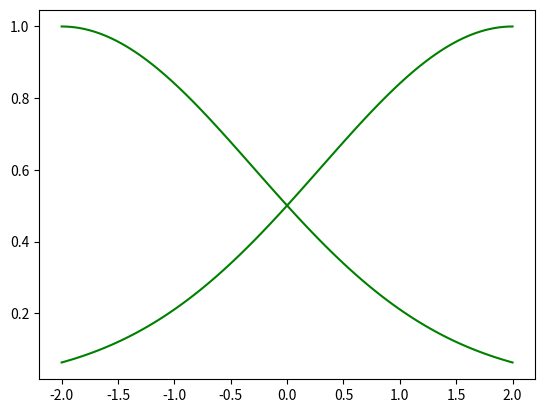
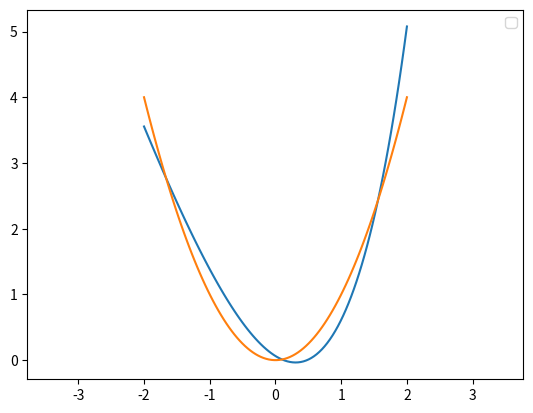

These charts were generated, in order, by the following Python code:
import math
import random

import numpy
from matplotlib import pyplot as plt
from typing import List, Optional
from enum import Enum

# CONSTANTS

DIMENSION = 2
COUNT_POINTS = 100
COUNT_EPOCHS = 1000
ADJUSTMENT = 1
ALPHA = 0.01


# GRAPHIC PROPERTIES
class GraphicProperties(Enum):
    BLUE_CIRCLE_MARKS = 'bo'
    GREEN_CIRCLE_MARKS = 'go'
    RED_CIRCLE_MARKS = 'ro'

    BLUE_SOLID_LINE = '-b'
    GREEN_SOLID_LINE = '-g'
    RED_SOLID_LINE = '-r'

    BLUE_DASHED_LINE = '--b'
    GREEN_DASHED_LINE = '--g'
    RED_DASHED_LINE = '--r'

    ORIGINAL_FUNCTION = 'FUNÇÃO ORIGINAL - X**2'
    GAUSSIANS = 'GAUSSIANAS'
    APPROXIMATE_FUNCTION = 'FUNÇÃO APROXIMADA'
    EPOCHS_ERROR = 'ERRO DAS ÉPOCAS'


# INITIALIZE ARRAYS
# x = [random.uniform(-DIMENSION, DIMENSION) for i in range(COUNT_POINTS)]
x = [i for i in numpy.arange(-2, 2, 4 / (COUNT_POINTS - 1))]
x.append(2)
x.sort()
y = [i ** 2 for i in x]


def run():
    # TODO: Plot the original function
    # TODO: Plot the error
    # TODO: Plot the original gaussians functions
    # TODO: Plot the aproximation
    sugeno()


def sugeno():
    # ENTRY VALUES
    # in
    x1 = 2
    sd1 = 1.7
    x2 = -2
    sd2 = 1.7

    # out
    p1 = -1.8
    q1 = 0.0
    p2 = 1.8
    q2 = 0.0

    initial_function_plot(x1, x2, sd1, sd2)

    epoch_error = 1

    for i in range(COUNT_EPOCHS):
        random.shuffle(x)
        error = 0.0
        for j in range(COUNT_POINTS):
            alpha = 0.01
            yd = x[j] ** 2

            w1, w2 = gauss_m_f(x[j], x1, x2, sd1, sd2)

            y1 = p1 * x[j] + q1
            y2 = p2 * x[j] + q2
            yo = __y(y1, y2, w1, w2)
            p1, p2, q1, q2, x1, x2, sd1, sd2 = gradient(x[j], x1, w1, x2, w2, p1, p2, q1, q2, yo, yd, y1, y2, alpha,
                                                        sd1, sd2)
            error += (yo - yd) ** 2 / 2
            epoch_error = error
        print(epoch_error / COUNT_POINTS)

    # TODO: add rate of functions

    test_y = list()
    x.sort()
    for i in range(COUNT_POINTS):
        w1, w2 = gauss_m_f(x[i], x1, x2, sd1, sd2)
        y1 = p1 * x[i] + q1
        y2 = p2 * x[i] + q2
        test_y.append(__y(y1, y2, w1, w2))
    plot_t(x, test_y, x, y)


def gradient(x: float, x1: float, w1: float, x2: float, w2: float, p1: float, p2: float,
             q1: float, q2: float, y: float, yd: float, y1: float, y2: float, alfa: float,
             sd1: float, sd2: float) -> \
        tuple[float, float, float, float, float, float, float, float]:
    pk1 = p1 - ALPHA * (__derivative_p(y, yd, w1, w2, x))
    pk2 = p2 - ALPHA * (__derivative_p(y, yd, w1, w2, x))

    qk1 = q1 - ALPHA * (__derivative_q(y, yd, w1, w2))
    qk2 = q2 - ALPHA * (__derivative_q(y, yd, w2, w1))

    xk1 = x1 - ALPHA * (__derivative_x(y, yd, y1, y2, w1, w2, x, x1, sd1))
    xk2 = x2 - ALPHA * (__derivative_x(y, yd, y1, y2, w1, w2, x, x2, sd2))

    sdk1 = sd1 - ALPHA * (__derivative_sigma(y, yd, y1, y2, w1, w2, x, x1, sd1))
    sdk2 = sd2 - ALPHA * (__derivative_sigma(y, yd, y1, y2, w1, w2, x, x2, sd2))

    return pk1, pk2, qk1, qk2, xk1, xk2, sdk1, sdk2


def gauss_m_f(x: float, x1: float, x2: float, sigma1: float, sigma2: float) -> tuple[float, float]:
    w1 = __gaussian_membership_function(x, x1, sigma1)
    w2 = __gaussian_membership_function(x, x2, sigma2)
    return w1, w2


def plot(array_x1: Optional[List[float]] = None, array_y1: Optional[List[float]] = None,
         array_x2: Optional[List[float]] = None,
         array_y2: Optional[List[float]] = None):
    if array_x1 and array_x2 and array_y1 and array_y2:
        plt.plot(array_x1, array_y1, '-g', array_x2, array_y2, '-g')
        plt.show()
        return

    if array_x1 and array_y1:
        plt.plot(array_x1, array_y1, '-g')
        plt.show()
        return


def plot_t(array_x1: Optional[List[float]] = None, array_y1: Optional[List[float]] = None,
           array_x2: Optional[List[float]] = None,
           array_y2: Optional[List[float]] = None,
           type_line: Optional[GraphicProperties] = '',
           label_text: Optional[GraphicProperties] = ''
           ):
    if array_x1 and array_x2 and array_y1 and array_y2:
        fig, ax = plt.subplots()
        ax.plot(array_x1, array_y1, type_line, label=label_text)
        ax.plot(array_x2, array_y2, type_line, label=label_text)
        ax.axis('equal')
        leg = ax.legend()
        plt.show()
        return

    if array_x1 and array_y1:
        fig, ax = plt.subplots()
        ax.plot(array_x1, array_y1, type_line, label=label_text)
        ax.axis('equal')
        leg = ax.legend()
        plt.show()
        return


def initial_function_plot(x1: float, x2: float, sd1: float, sd2: float):
    points_w1 = list()
    points_w2 = list()
    for i in range(COUNT_POINTS):
        w1, w2 = gauss_m_f(x[i], x1, x2, sd1, sd2)
        points_w1.append(w1)
        points_w2.append(w2)
    x.sort()
    plot(x, points_w1, x, points_w2)


def __derivative_p(y: float, yd: float, w1: float, w2: float, x: float) -> float:
    return (y - yd) * (w1 / w1 + w2) * x


def __derivative_q(y: float, yd: float, w1: float, w2: float) -> float:
    if y and yd and w1 and w2:
        return (y - yd) * (w1 / w1 + w2)
    return 0.0


def __derivative_x(y: float, yd: float, y1: float, y2: float, w1: float, w2: float, x: float, x_: float,
                   sig_: float) -> float:
    return (y - yd) * w2 * (y1 - y2) / (w1 + w2) ** 2 * w1 * ((x - x_) / sig_ ** 2)


def __derivative_sigma(y: float, yd: float, y1: float, y2: float, w1: float, w2: float, x: float, x_: float,
                       sig_: float) -> float:
    return (y - yd) * w2 * ((y1 - y2) / (w1 + w2) ** 2) * w1 * ((x - x_) ** 2 / sig_ ** 3)


def __y(y1: float, y2: float, w1: float, w2: float):
    return (w1 * y1 + w2 * y2) / w1 + w2


def __gaussian_membership_function(x: float, mu: float, sigma: float) -> float:
    return math.exp(-1 / 2 * ((x - mu) / sigma) ** 2)


if __name__ == '__main__':
    sugeno()
